Image classification data set "rice_dataset" (M1K3DEV23/Redes_Neuronales_TF on GitHub). Class labels (5): Arborio rice, Basmati rice, Ipsala rice, Jasmine rice, Karacadag rice.

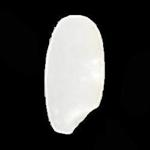
Label: Ipsala rice

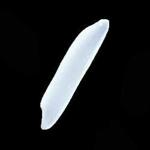
Label: Basmati rice

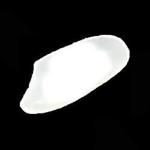
Label: Ipsala rice

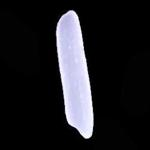
Label: Basmati rice

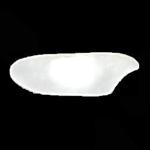
Label: Ipsala rice

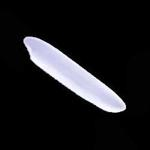
Label: Basmati rice
